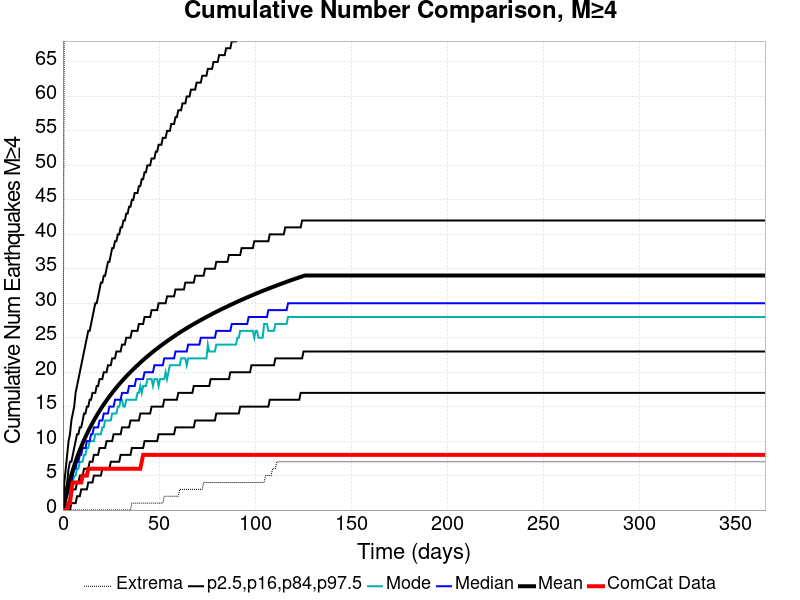

The table this chart was drawn from, first rows:
Time (days), ComCat Data, Simulation Mean, Simulation Median, Simulation Mode, Simulation Minimum, Simulation Maximum, 2.5 %-ile, 16 %-ile, 84 %-ile, 97.5 %-ile
0.0, 0.0, 0.0, 0.0, 0.0, 0.0, 0.0, 0.0, 0.0, 0.0, 0.0
0.732, 0.0, 0.9866, 1.0, 0.0, 0.0, 79.0, 0.0, 0.0, 2.0, 4.0
1.464, 0.0, 1.925, 2.0, 1.0, 0.0, 108.0, 0.0, 0.0, 3.0, 6.0
2.196, 0.0, 2.794, 2.0, 2.0, 0.0, 129.0, 0.0, 1.0, 4.0, 8.0
2.928, 1.0, 3.618, 3.0, 3.0, 0.0, 139.0, 0.0, 1.0, 6.0, 10.0
3.66, 1.0, 4.388, 4.0, 3.0, 0.0, 143.0, 0.0, 2.0, 7.0, 11.0
4.392, 3.0, 5.106, 4.0, 4.0, 0.0, 145.0, 1.0, 2.0, 7.0, 13.0
5.124, 4.0, 5.787, 5.0, 4.0, 0.0, 149.0, 1.0, 3.0, 8.0, 14.0
5.856, 4.0, 6.431, 6.0, 5.0, 0.0, 150.0, 1.0, 3.0, 9.0, 15.0
6.588, 4.0, 7.039, 6.0, 5.0, 0.0, 152.0, 1.0, 3.0, 10.0, 17.0
7.32, 4.0, 7.621, 7.0, 6.0, 0.0, 159.0, 2.0, 4.0, 11.0, 18.0
8.052, 4.0, 8.177, 7.0, 6.0, 0.0, 160.0, 2.0, 4.0, 11.0, 19.0
8.784, 4.0, 8.701, 8.0, 7.0, 0.0, 162.0, 2.0, 5.0, 12.0, 20.0
9.516, 4.0, 9.2, 8.0, 7.0, 0.0, 165.0, 3.0, 5.0, 12.0, 21.0
10.25, 5.0, 9.687, 9.0, 7.0, 0.0, 169.0, 3.0, 5.0, 13.0, 22.0
10.98, 5.0, 10.15, 9.0, 8.0, 0.0, 170.0, 3.0, 6.0, 14.0, 23.0
11.71, 5.0, 10.6, 9.0, 8.0, 0.0, 174.0, 3.0, 6.0, 14.0, 24.0
12.44, 5.0, 11.04, 10.0, 9.0, 0.0, 190.0, 3.0, 6.0, 15.0, 25.0
13.18, 6.0, 11.46, 10.0, 9.0, 0.0, 202.0, 4.0, 6.0, 15.0, 26.0
13.91, 6.0, 11.86, 10.0, 10.0, 0.0, 206.0, 4.0, 7.0, 16.0, 26.0
14.64, 6.0, 12.25, 11.0, 10.0, 0.0, 212.0, 4.0, 7.0, 16.0, 27.0
15.37, 6.0, 12.63, 11.0, 10.0, 0.0, 222.0, 4.0, 7.0, 17.0, 28.0
16.1, 6.0, 13, 12.0, 10.0, 0.0, 229.0, 5.0, 8.0, 17.0, 29.0
16.84, 6.0, 13.36, 12.0, 11.0, 0.0, 231.0, 5.0, 8.0, 17.0, 30.0
17.57, 6.0, 13.71, 12.0, 11.0, 0.0, 234.0, 5.0, 8.0, 18.0, 30.0
18.3, 6.0, 14.05, 12.0, 11.0, 0.0, 236.0, 5.0, 8.0, 18.0, 31.0
19.03, 6.0, 14.38, 13.0, 11.0, 0.0, 238.0, 5.0, 9.0, 19.0, 32.0
19.76, 6.0, 14.7, 13.0, 11.0, 0.0, 238.0, 5.0, 9.0, 19.0, 33.0
20.49, 6.0, 15.02, 13.0, 12.0, 0.0, 240.0, 6.0, 9.0, 19.0, 33.0
21.23, 6.0, 15.32, 14.0, 12.0, 0.0, 241.0, 6.0, 9.0, 20.0, 34.0
21.96, 6.0, 15.62, 14.0, 13.0, 0.0, 242.0, 6.0, 9.0, 20.0, 34.0
22.69, 6.0, 15.91, 14.0, 13.0, 0.0, 244.0, 6.0, 10.0, 20.0, 35.0
23.42, 6.0, 16.19, 14.0, 13.0, 0.0, 250.0, 6.0, 10.0, 21.0, 36.0
24.15, 6.0, 16.47, 15.0, 13.0, 0.0, 253.0, 6.0, 10.0, 21.0, 36.0
24.89, 6.0, 16.74, 15.0, 13.0, 0.0, 257.0, 7.0, 10.0, 21.0, 37.0
25.62, 6.0, 17.01, 15.0, 14.0, 0.0, 258.0, 7.0, 10.0, 22.0, 38.0
26.35, 6.0, 17.27, 15.0, 14.0, 0.0, 259.0, 7.0, 11.0, 22.0, 38.0
27.08, 6.0, 17.52, 16.0, 14.0, 0.0, 264.0, 7.0, 11.0, 22.0, 39.0
27.81, 6.0, 17.77, 16.0, 14.0, 0.0, 269.0, 7.0, 11.0, 23.0, 39.0
28.55, 6.0, 18.02, 16.0, 15.0, 0.0, 269.0, 7.0, 11.0, 23.0, 40.0
29.28, 6.0, 18.26, 16.0, 15.0, 0.0, 271.0, 7.0, 11.0, 23.0, 40.0
30.01, 6.0, 18.49, 16.0, 16.0, 0.0, 272.0, 8.0, 11.0, 23.0, 41.0
30.74, 6.0, 18.72, 17.0, 16.0, 0.0, 274.0, 8.0, 12.0, 24.0, 41.0
31.47, 6.0, 18.95, 17.0, 15.0, 0.0, 276.0, 8.0, 12.0, 24.0, 42.0
32.21, 6.0, 19.17, 17.0, 15.0, 0.0, 278.0, 8.0, 12.0, 24.0, 42.0
32.94, 6.0, 19.39, 17.0, 16.0, 0.0, 279.0, 8.0, 12.0, 25.0, 43.0
33.67, 6.0, 19.6, 17.0, 16.0, 0.0, 280.0, 8.0, 12.0, 25.0, 43.0
34.4, 6.0, 19.82, 18.0, 16.0, 0.0, 282.0, 8.0, 12.0, 25.0, 44.0
35.13, 6.0, 20.02, 18.0, 16.0, 0.0, 282.0, 8.0, 13.0, 25.0, 44.0
35.87, 6.0, 20.22, 18.0, 16.0, 1.0, 282.0, 9.0, 13.0, 26.0, 45.0
36.6, 6.0, 20.43, 18.0, 16.0, 1.0, 282.0, 9.0, 13.0, 26.0, 45.0
37.33, 6.0, 20.63, 18.0, 16.0, 1.0, 283.0, 9.0, 13.0, 26.0, 46.0
38.06, 6.0, 20.82, 19.0, 16.0, 1.0, 285.0, 9.0, 13.0, 26.0, 46.0
38.79, 6.0, 21.01, 19.0, 17.0, 1.0, 285.0, 9.0, 13.0, 26.0, 46.0
39.53, 6.0, 21.2, 19.0, 17.0, 1.0, 286.0, 9.0, 13.0, 27.0, 47.0
40.26, 6.0, 21.39, 19.0, 18.0, 1.0, 287.0, 9.0, 14.0, 27.0, 47.0
40.99, 7.0, 21.58, 19.0, 17.0, 1.0, 288.0, 9.0, 14.0, 27.0, 48.0
41.72, 8.0, 21.76, 19.0, 18.0, 1.0, 289.0, 9.0, 14.0, 27.0, 48.0
42.45, 8.0, 21.94, 20.0, 18.0, 1.0, 292.0, 10.0, 14.0, 28.0, 49.0
43.19, 8.0, 22.11, 20.0, 18.0, 1.0, 294.0, 10.0, 14.0, 28.0, 49.0
... 440 more rows
